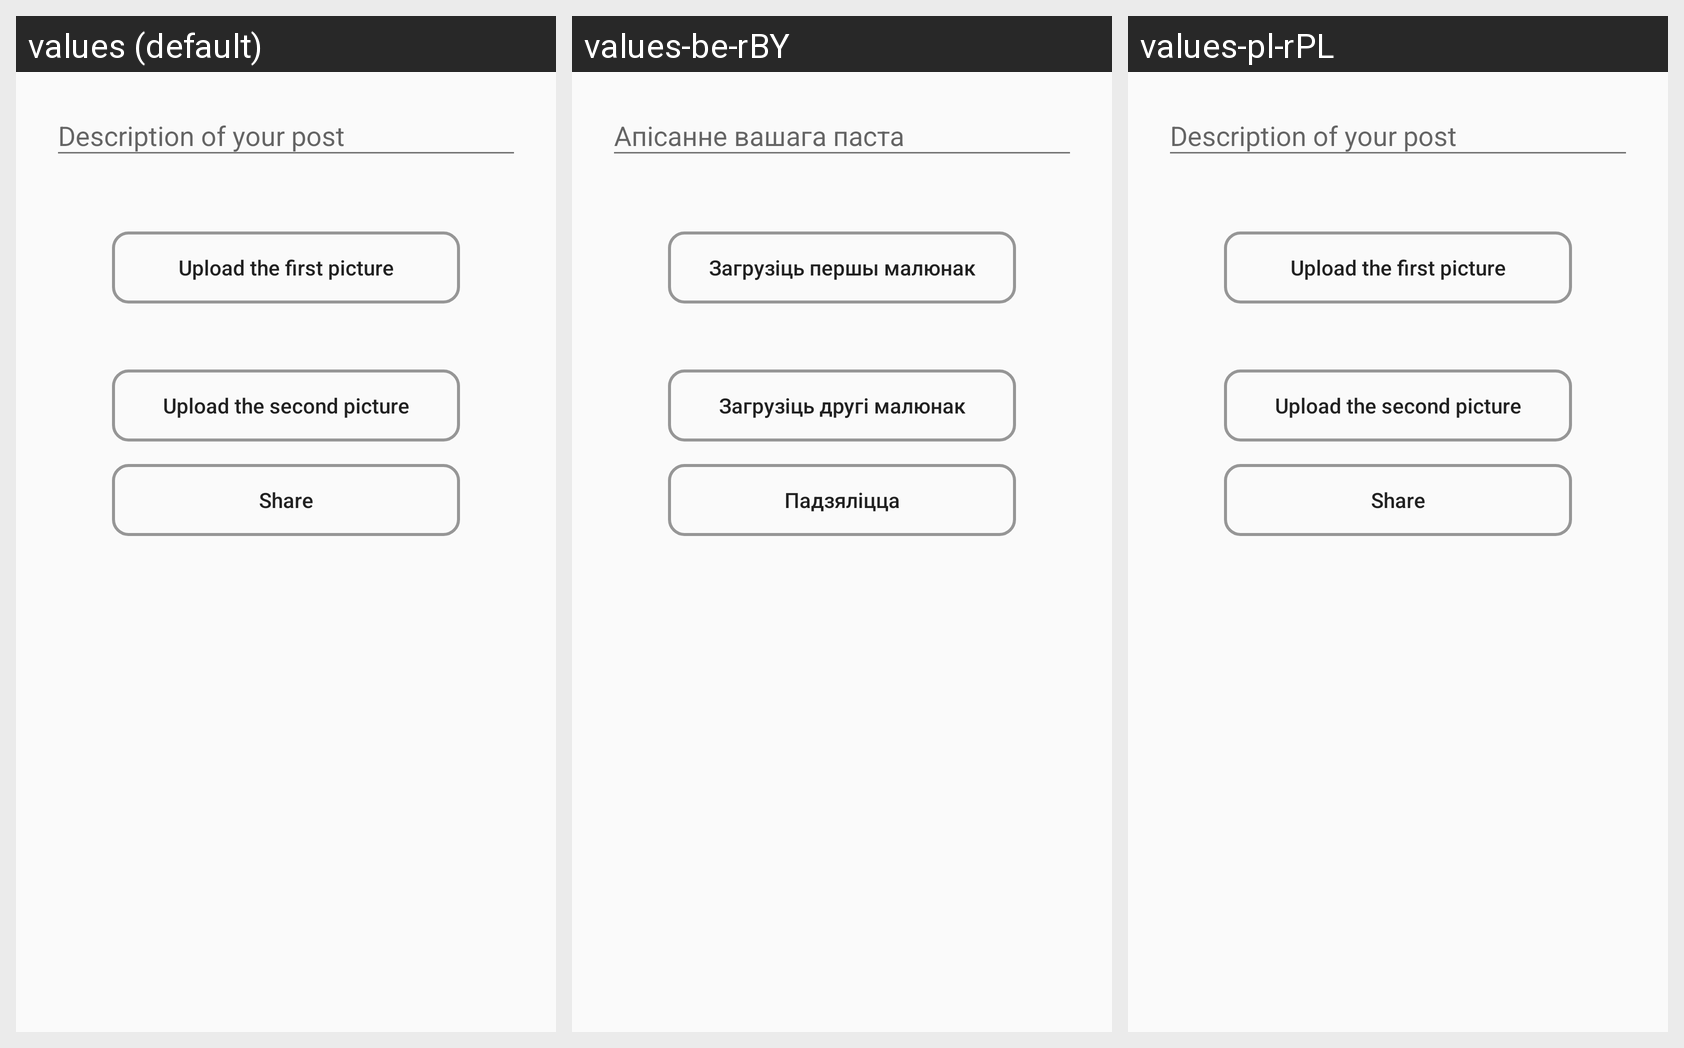

Strings drawn on this Android screen and how each of the app's shown locales translates them:
Android screen res/layout/fragment_create_post.xml rendered under 3 locales, left to right: values (default), values-be-rBY, values-pl-rPL. Device: Nexus 5 (rendered at 1080×1920; each locale shown at half size, 540×960, under a caption strip naming it); theme AppTheme.
Strings drawn on this screen, with the default value and each locale's value (text and hints the layout hard-codes, and strings that could not be matched under every locale, appear in the picture but are not listed):

upload_the_first_picture
  values: Upload the first picture
  values-be-rBY: Загрузіць першы малюнак
  values-pl-rPL: Upload the first picture  [not translated; the default value is used]

upload_the_second_picture
  values: Upload the second picture
  values-be-rBY: Загрузіць другі малюнак
  values-pl-rPL: Upload the second picture  [not translated; the default value is used]

share_new_post
  values: Share
  values-be-rBY: Падзяліцца
  values-pl-rPL: Share
